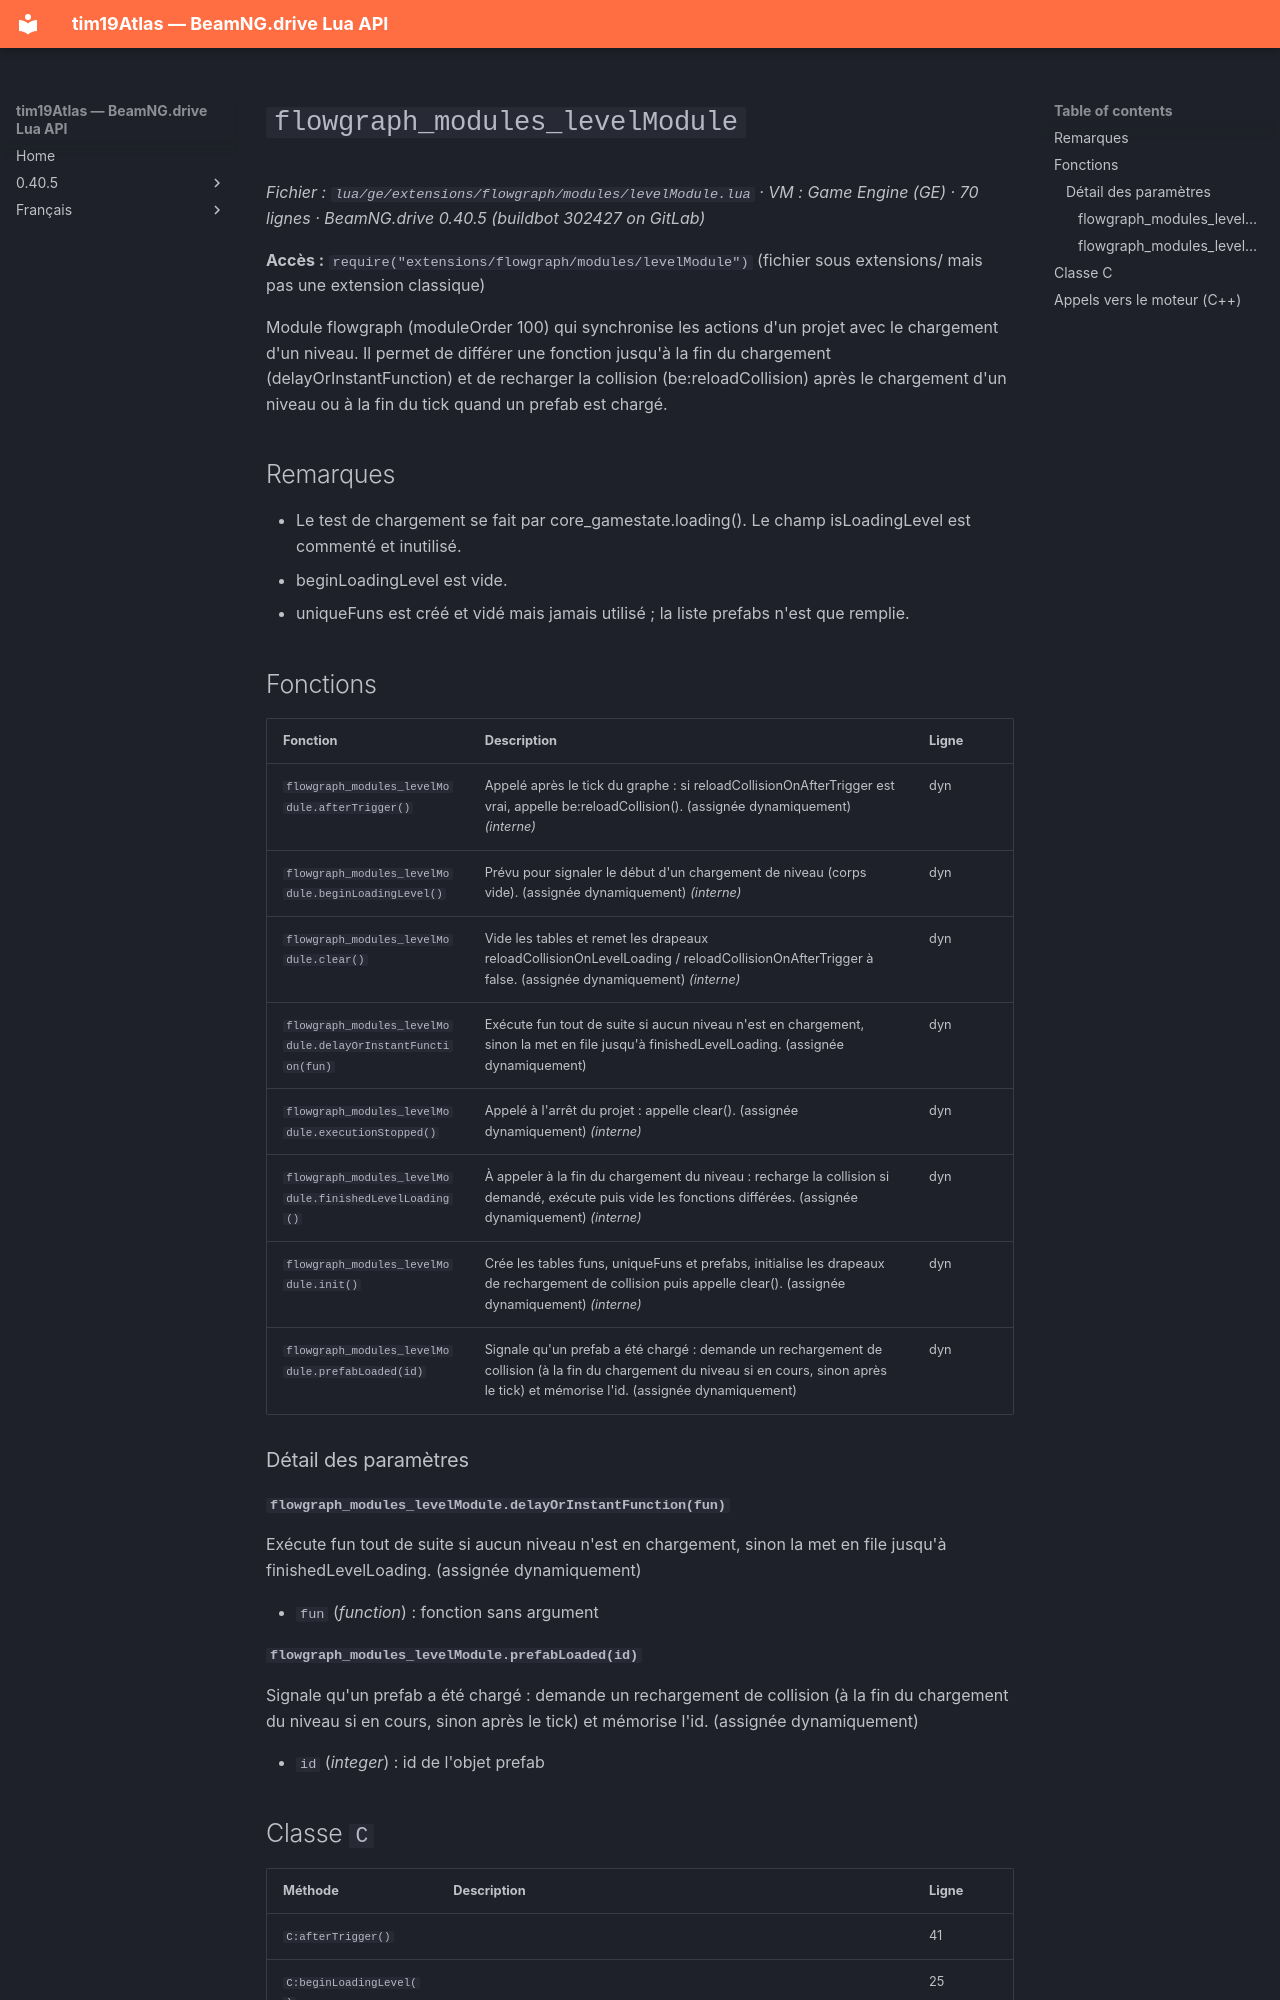

repository: Tim0219800/beamng-lua-atlas · page: fr/0.40.5/ge/extensions/flowgraph/modules/levelModule.html · generator: mkdocs

# `flowgraph_modules_levelModule`

*Fichier : `lua/ge/extensions/flowgraph/modules/levelModule.lua` · VM : Game Engine (GE) · 70 lignes · BeamNG.drive 0.40.5 (buildbot 302427 on GitLab)*

**Accès :** `require("extensions/flowgraph/modules/levelModule")` (fichier sous extensions/ mais pas une extension classique)

Module flowgraph (moduleOrder 100) qui synchronise les actions d'un projet avec le chargement d'un niveau. Il permet de différer une fonction jusqu'à la fin du chargement (delayOrInstantFunction) et de recharger la collision (be:reloadCollision) après le chargement d'un niveau ou à la fin du tick quand un prefab est chargé.

## Remarques

- Le test de chargement se fait par core_gamestate.loading(). Le champ isLoadingLevel est commenté et inutilisé.
- beginLoadingLevel est vide.
- uniqueFuns est créé et vidé mais jamais utilisé ; la liste prefabs n'est que remplie.

## Fonctions

| Fonction | Description | Ligne |
|---|---|---|
| `flowgraph_modules_levelModule.afterTrigger()` | Appelé après le tick du graphe : si reloadCollisionOnAfterTrigger est vrai, appelle be:reloadCollision(). (assignée dynamiquement) *(interne)* | dyn |
| `flowgraph_modules_levelModule.beginLoadingLevel()` | Prévu pour signaler le début d'un chargement de niveau (corps vide). (assignée dynamiquement) *(interne)* | dyn |
| `flowgraph_modules_levelModule.clear()` | Vide les tables et remet les drapeaux reloadCollisionOnLevelLoading / reloadCollisionOnAfterTrigger à false. (assignée dynamiquement) *(interne)* | dyn |
| `flowgraph_modules_levelModule.delayOrInstantFunction(fun)` | Exécute fun tout de suite si aucun niveau n'est en chargement, sinon la met en file jusqu'à finishedLevelLoading. (assignée dynamiquement) | dyn |
| `flowgraph_modules_levelModule.executionStopped()` | Appelé à l'arrêt du projet : appelle clear(). (assignée dynamiquement) *(interne)* | dyn |
| `flowgraph_modules_levelModule.finishedLevelLoading()` | À appeler à la fin du chargement du niveau : recharge la collision si demandé, exécute puis vide les fonctions différées. (assignée dynamiquement) *(interne)* | dyn |
| `flowgraph_modules_levelModule.init()` | Crée les tables funs, uniqueFuns et prefabs, initialise les drapeaux de rechargement de collision puis appelle clear(). (assignée dynamiquement) *(interne)* | dyn |
| `flowgraph_modules_levelModule.prefabLoaded(id)` | Signale qu'un prefab a été chargé : demande un rechargement de collision (à la fin du chargement du niveau si en cours, sinon après le tick) et mémorise l'id. (assignée dynamiquement) | dyn |

### Détail des paramètres

#### `flowgraph_modules_levelModule.delayOrInstantFunction(fun)`

Exécute fun tout de suite si aucun niveau n'est en chargement, sinon la met en file jusqu'à finishedLevelLoading. (assignée dynamiquement)

- `fun` (*function*) : fonction sans argument
